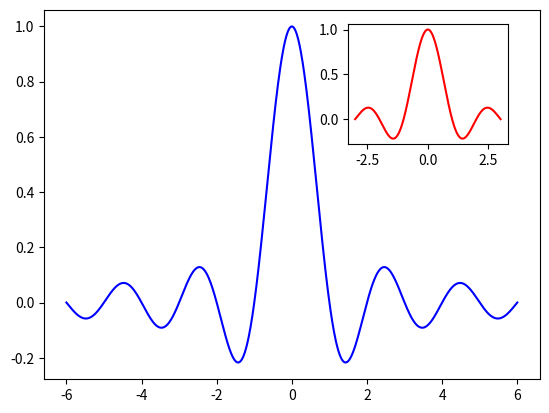

Write Python code to recreate this figure.
'''
改变png格式图像的属性（透明和密度【DPI】）


'''
import numpy
import matplotlib.pyplot as plt

X = numpy.linspace(-6,6,1024)
Y= numpy.sinc(X)
# 用于子图表的X
X_detail = numpy.linspace(-3,3,1024)
# 用于子图表的Y
Y_detail = numpy.sinc(X_detail)

plt.plot(X,Y,c='b')
# 放置一个子图表
# [0.6,0.6,0.25,0.25] 中的值是占图表水平或垂直的宽度和高度
sub_axes = plt.axes([0.6,0.6,0.25,0.25])
# 在子图表中绘制曲线
sub_axes.plot(X_detail, Y_detail,c='r')

# 必须在调用show函数之前调用，否则不会成功保存图表
plt.savefig('pic2.png',transparent=True,dpi=1200)
plt.show()



